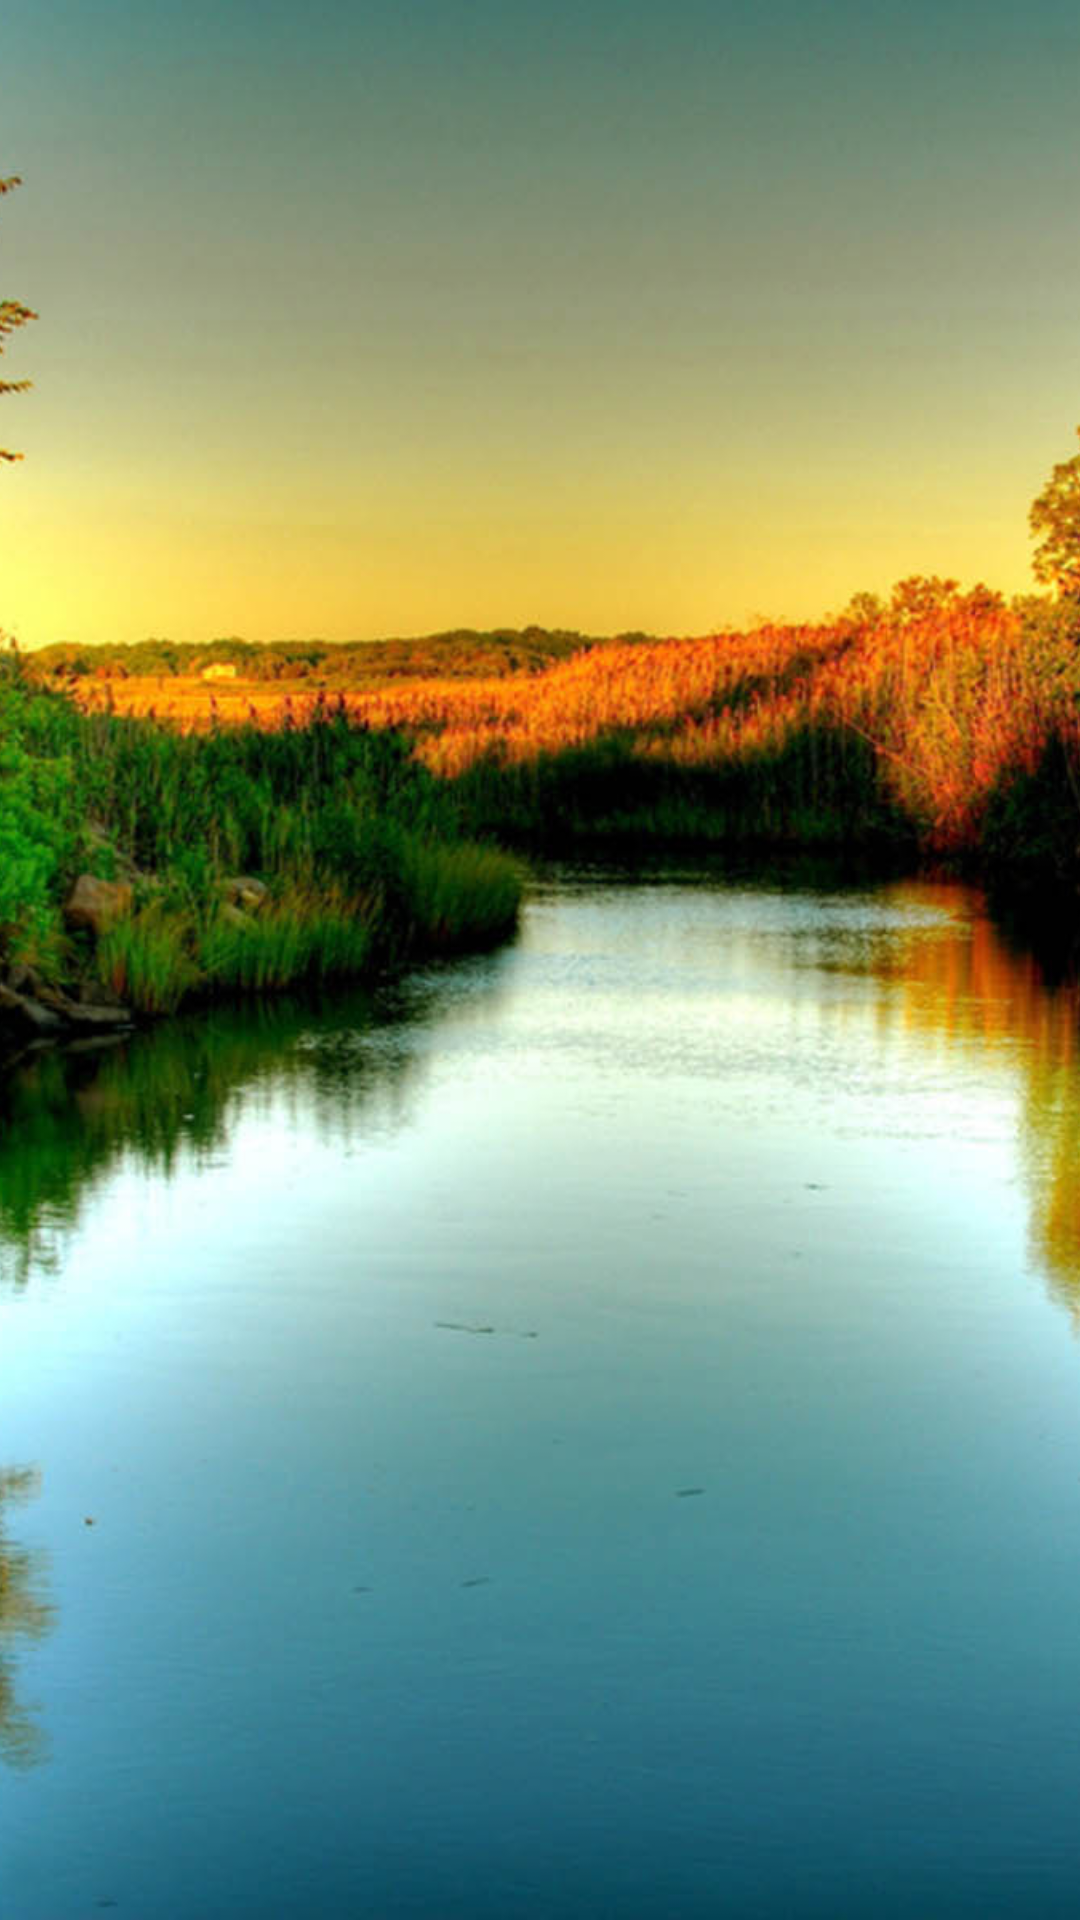

The Android layout XML behind this screen, and the referenced resources:
<!-- AndroidManifest.xml: application theme Theme.Login_register_screen -->
<!-- res/layout/fragment_cart.xml -->
<?xml version="1.0" encoding="utf-8"?>
<FrameLayout xmlns:android="http://schemas.android.com/apk/res/android"
    xmlns:tools="http://schemas.android.com/tools"
    android:layout_width="match_parent"
    android:layout_height="match_parent"
    android:background="@color/gray"
    tools:context=".fragmentsbottom.CartFragment">

    <ImageView
        android:src="@drawable/natureframe1"
        android:scaleType="centerCrop"
        android:layout_width="match_parent"
        android:layout_height="match_parent" />

</FrameLayout>
<!-- resources referenced by this layout -->
<resources>
  <color name="gray">#CCCCCC</color>
  <!-- drawable natureframe1: jpeg bitmap (drawable, 241978 bytes) -->
  <style name="Theme.Login_register_screen" parent="Theme.MaterialComponents.DayNight.NoActionBar">
          
          <item name="colorPrimary">@color/darkGreen</item>
          <item name="colorPrimaryVariant">@color/purple_700</item>
          <item name="colorOnPrimary">@color/white</item>
          
          <item name="colorSecondary">@color/teal_200</item>
          <item name="colorSecondaryVariant">@color/teal_700</item>
          <item name="colorOnSecondary">@color/black</item>
          
          <item name="android:statusBarColor">@android:color/black</item>
          
      </style>
  <color name="darkGreen">#2D6332</color>
  <color name="purple_700">#FF3700B3</color>
  <color name="white">#FFFFFFFF</color>
  <color name="teal_200">#FF03DAC5</color>
  <color name="teal_700">#FF018786</color>
  <color name="black">#FF000000</color>
</resources>
